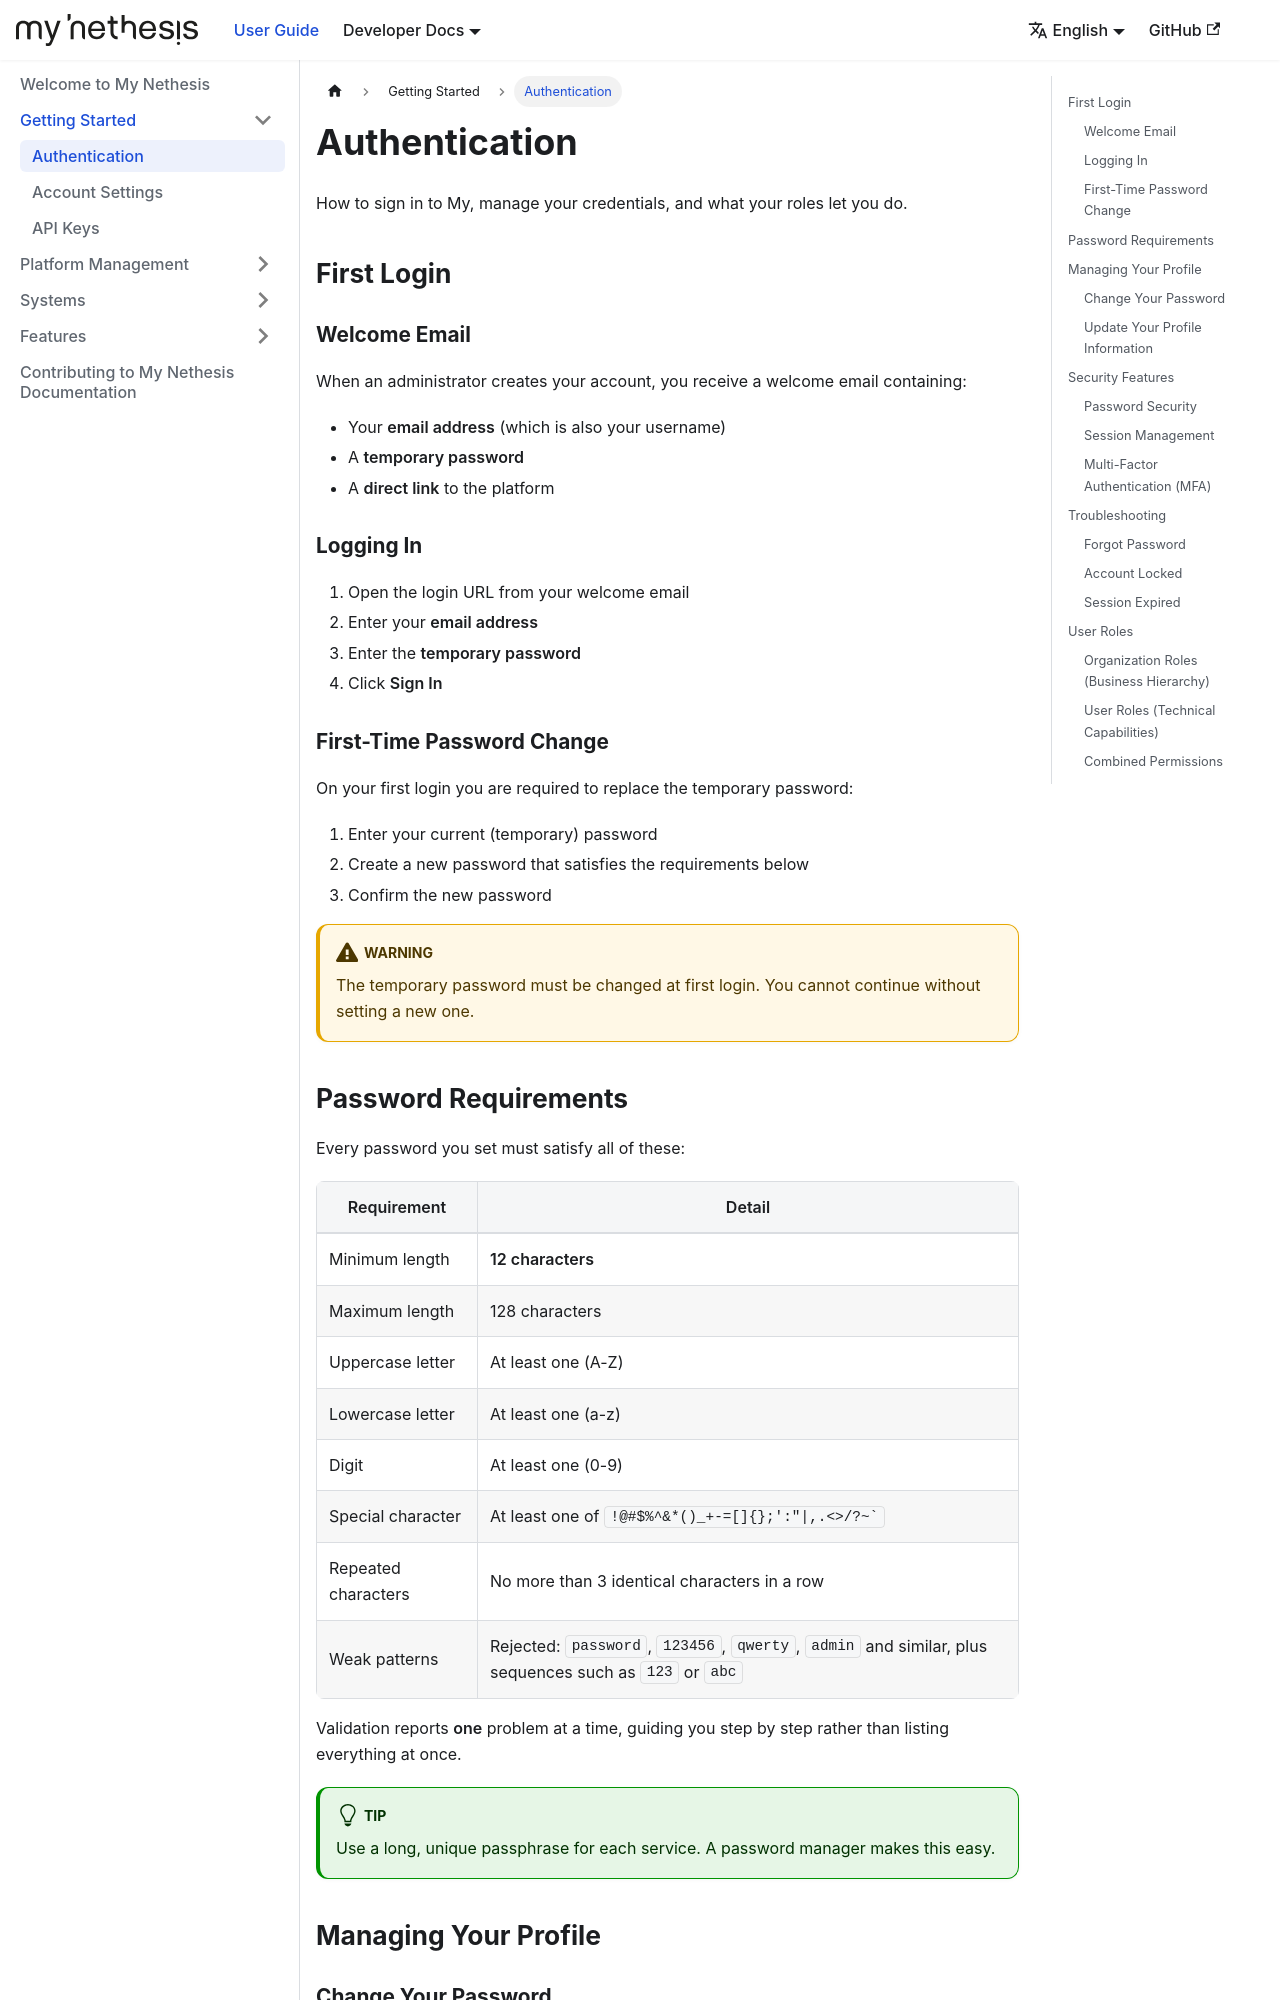

repository: NethServer/my · page: docs/getting-started/authentication/index.html · generator: docusaurus

---
sidebar_position: 1
---

# Authentication

How to sign in to My, manage your credentials, and what your roles let you do.

## First Login

### Welcome Email

When an administrator creates your account, you receive a welcome email containing:

- Your **email address** (which is also your username)
- A **temporary password**
- A **direct link** to the platform

### Logging In

1. Open the login URL from your welcome email
2. Enter your **email address**
3. Enter the **temporary password**
4. Click **Sign In**

### First-Time Password Change

On your first login you are required to replace the temporary password:

1. Enter your current (temporary) password
2. Create a new password that satisfies the requirements below
3. Confirm the new password

:::warning
The temporary password must be changed at first login. You cannot continue without setting a new one.
:::

## Password Requirements

Every password you set must satisfy all of these:

| Requirement | Detail |
|-------------|--------|
| Minimum length | **12 characters** |
| Maximum length | 128 characters |
| Uppercase letter | At least one (A-Z) |
| Lowercase letter | At least one (a-z) |
| Digit | At least one (0-9) |
| Special character | At least one of ``!@#$%^&*()_+-=[]{};':"\|,.<>/?~` `` |
| Repeated characters | No more than 3 identical characters in a row |
| Weak patterns | Rejected: `password`, `123456`, `qwerty`, `admin` and similar, plus sequences such as `123` or `abc` |

Validation reports **one** problem at a time, guiding you step by step rather than listing everything at once.

:::tip
Use a long, unique passphrase for each service. A password manager makes this easy.
:::

## Managing Your Profile

### Change Your Password

1. Open **Account** from the user menu
2. In the **Change Password** section enter:
   - Your current password
   - The new password
   - The new password again, to confirm
3. Click **Save**
